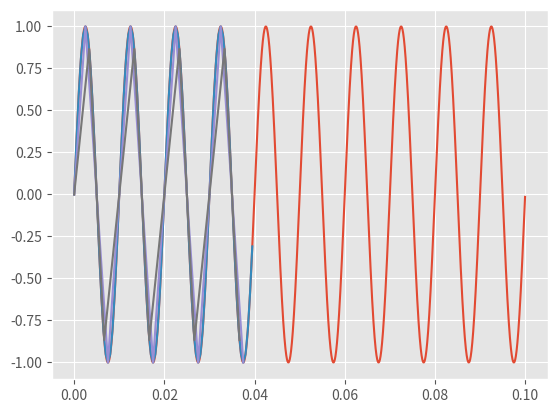
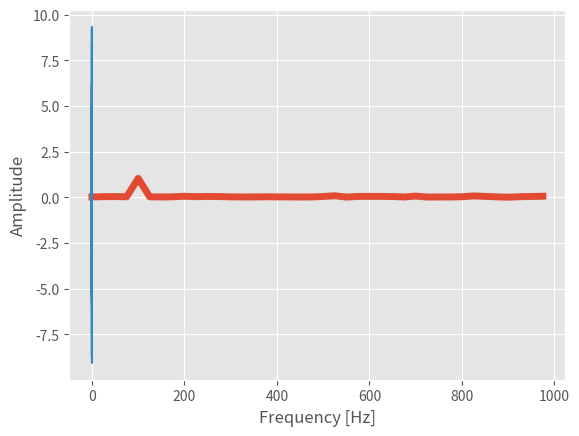
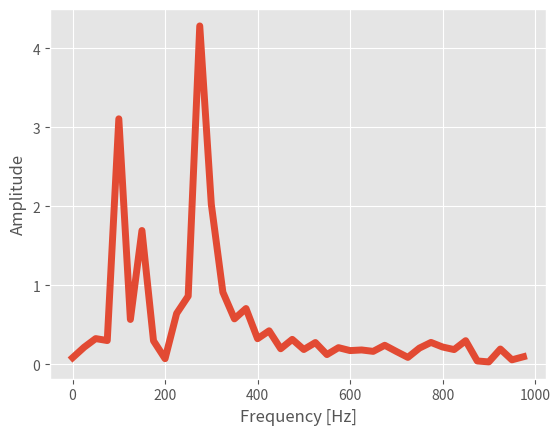

Reproduce these figures in Python, in order.
# sampling a sine wave programmatically
import numpy as np
import matplotlib.pyplot as plt
plt.style.use('ggplot')

# sampling information
Fs = 44100 # sample rate
T = 1/Fs # sampling period
t = 0.1 # seconds of sampling
N = Fs*t # total points in signal

# signal information
freq = 100 # in hertz, the desired natural frequency
omega = 2*np.pi*freq # angular frequency for sine waves

t_vec = np.arange(N)*T # time vector for plotting
y = np.sin(omega*t_vec)

plt.plot(t_vec,y)
plt.show()

# sampling information
Fs = 2000 # sample rate
T = 1/Fs # sampling period
t = 0.04 # seconds of sampling
N = Fs*t # total points in signal

# signal information
freq = 100 # in hertz, the desired natural frequency
omega = 2*np.pi*freq # angular frequency for sine waves

t_vec = np.arange(N)*T # time vector for plotting
y = np.sin(omega*t_vec)

Fs1 = 400 # sample rate
T1 = 1/Fs1 # sampling period
N1 = Fs1*t # total points in signal
t_1=np.arange(N1)*T1
y1 = np.sin(omega*t_1)

Fs2 = 300 # sample rate
T2 = 1/Fs2 # sampling period
N2 = Fs2*t # total points in signal
t_2=np.arange(N2)*T2
y2 = np.sin(omega*t_2)

plt.plot(t_vec,y,t_1,y1,t_2,y2)
plt.show()

np.fft.fft(y);

# fourier transform and frequency domain
#
#Add some noise
noise = np. random. normal(0, .2, y.shape)
signal = y+noise

Y_k = np.fft.fft(signal)[0:int(N/2)]/N # FFT function from numpy
Y_k[1:] = 2*Y_k[1:] # need to take the single-sided spectrum only
Pxx = np.abs(Y_k) # be sure to get rid of imaginary part

f = Fs*np.arange((N/2))/N; # frequency vector

# plotting
fig,ax = plt.subplots()
plt.plot(f,Pxx,linewidth=5)
plt.ylabel('Amplitude')
plt.xlabel('Frequency [Hz]')
plt.show()

# fourier transform and frequency domain
#
#Add some noise
noise = np. random. normal(0, .5, y.shape)
signal = 3*y+1.5*np.sin(2*np.pi*155*t_vec)+5.2*np.sin(2*np.pi*283*t_vec)+noise
plt.plot(t_vec,signal)
plt.show()

Y_k = np.fft.fft(signal)[0:int(N/2)]/N # FFT function from numpy
Y_k[1:] = 2*Y_k[1:] # need to take the single-sided spectrum only
Pxx = np.abs(Y_k) # be sure to get rid of imaginary part

f = Fs*np.arange((N/2))/N; # frequency vector

# plotting
fig,ax = plt.subplots()
plt.plot(f,Pxx,linewidth=5)
plt.ylabel('Amplitude')
plt.xlabel('Frequency [Hz]')
plt.show()

